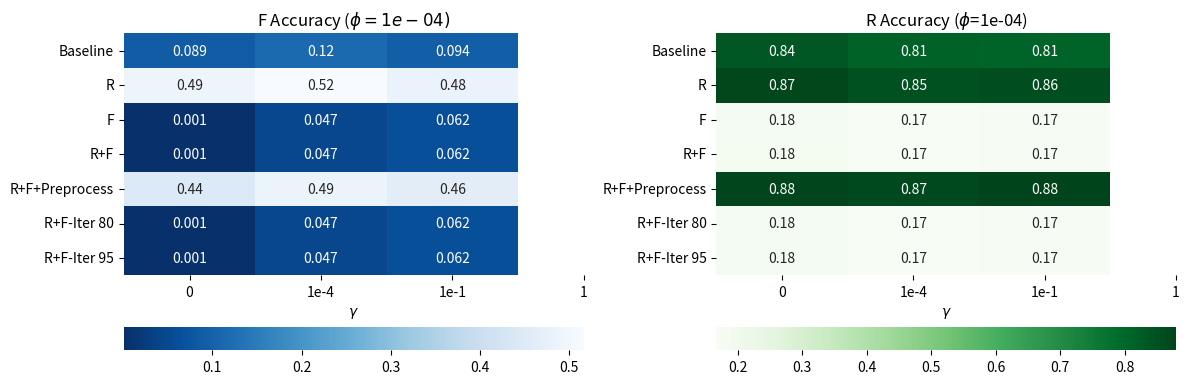

Reproduce this figure in Python.
import numpy as np
import matplotlib.pyplot as plt
import seaborn as sns

gamma_vals = [0, 0.0001, 0.1]  

gamma_vals_str = ['0', '1e-4', '1e-1', '1']

f_acc_data_phi_1e_4 = np.array([
    [0.089, 0.115, 0.094], 
    [0.488, 0.516, 0.481], 
    [0.001, 0.047, 0.062], 
    [0.001, 0.047, 0.062], 
    [0.444, 0.486, 0.460], 
    [0.001, 0.047, 0.062], 
    [0.001, 0.047, 0.062]
])

r_acc_data_phi_1e_4 = np.array([
    [0.837, 0.814, 0.810], 
    [0.872, 0.850, 0.856], 
    [0.183, 0.167, 0.174], 
    [0.184, 0.168, 0.174], 
    [0.877, 0.871, 0.880], 
    [0.183, 0.167, 0.174], 
    [0.183, 0.167, 0.174]
])

conditions = [
    'Baseline', 'R', 'F', 'R+F', 
    'R+F+Preprocess', 'R+F-Iter 80', 'R+F-Iter 95'
]

fig, ax = plt.subplots(1, 2, figsize=(12, 4))

sns.heatmap(f_acc_data_phi_1e_4, annot=True, cmap='Blues_r', xticklabels=gamma_vals_str, yticklabels=conditions, ax=ax[0],cbar_kws={'orientation': 'horizontal'})
ax[0].set_title(r'F Accuracy ($\phi=1e-04)$')
ax[0].set_xlabel(r'$\gamma$')

sns.heatmap(r_acc_data_phi_1e_4, annot=True, cmap='Greens', xticklabels=gamma_vals_str, yticklabels=conditions, ax=ax[1],cbar_kws={'orientation': 'horizontal'})
ax[1].set_title(r'R Accuracy ($\phi$=1e-04)')
ax[1].set_xlabel(r'$\gamma$')

plt.tight_layout()

plt.savefig('ablation_experiment_phi_1e04_heatmap.png', dpi=300)

plt.show()
